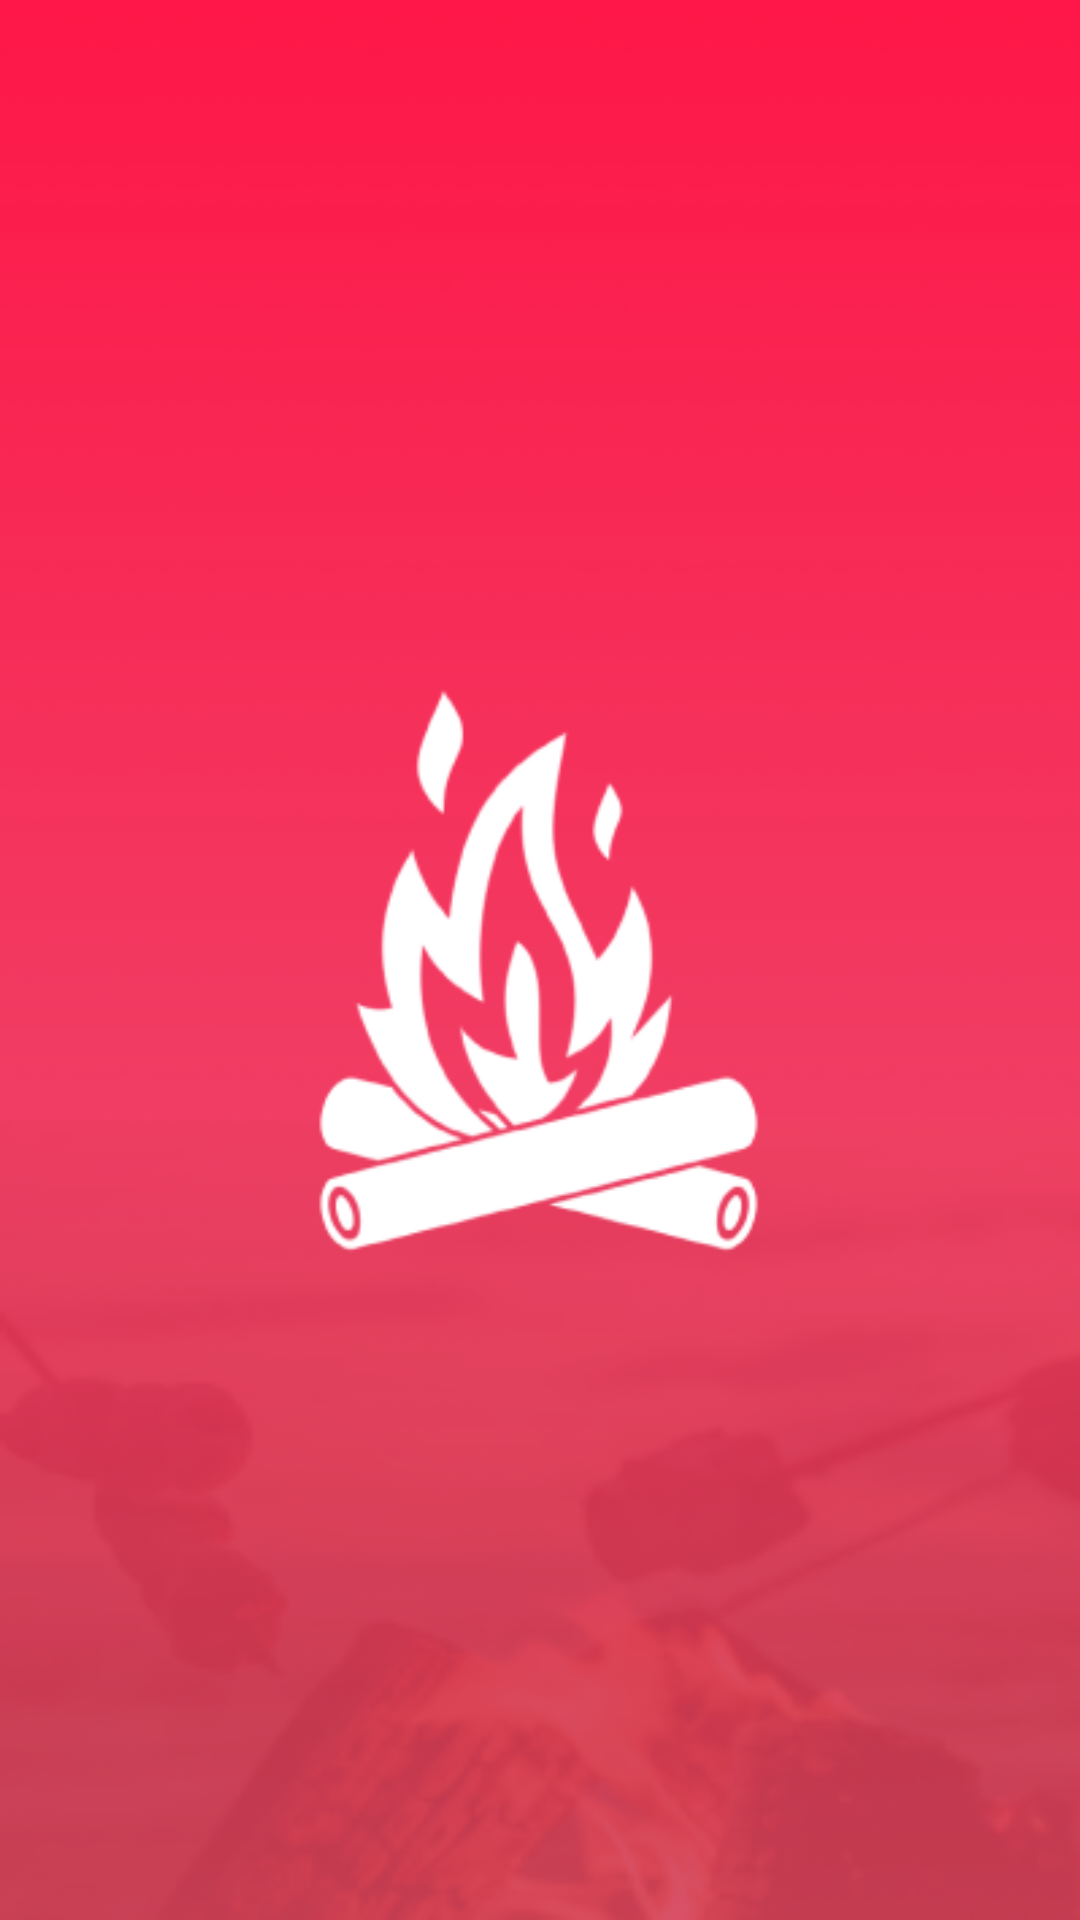

Android layout source for this screen:
<!-- AndroidManifest.xml: application theme Theme.BonFire -->
<!-- res/layout/activity_splash_screen.xml -->
<?xml version="1.0" encoding="utf-8"?>
<androidx.constraintlayout.widget.ConstraintLayout xmlns:android="http://schemas.android.com/apk/res/android"
    xmlns:app="http://schemas.android.com/apk/res-auto"
    xmlns:tools="http://schemas.android.com/tools"
    android:layout_width="match_parent"
    android:layout_height="match_parent"
    android:background="@drawable/splash"
    tools:context=".SplashScreen">

    <ImageView
        android:id="@+id/imageView6"
        android:layout_width="match_parent"
        android:layout_height="200dp"
        app:layout_constraintBottom_toBottomOf="parent"
        app:layout_constraintEnd_toEndOf="parent"
        app:layout_constraintHorizontal_bias="0.5"
        app:layout_constraintStart_toStartOf="parent"
        app:layout_constraintTop_toTopOf="parent"
        app:srcCompat="@drawable/logo1" />
</androidx.constraintlayout.widget.ConstraintLayout>
<!-- resources referenced by this layout -->
<resources>
  <!-- drawable logo1: png bitmap (drawable, 11288 bytes) -->
  <!-- drawable splash: png bitmap (drawable, 27647 bytes) -->
  <style name="Theme.BonFire" parent="Theme.MaterialComponents.DayNight.DarkActionBar">
          
          <item name="colorPrimary">@color/purple_500</item>
          <item name="colorPrimaryVariant">@color/purple_700</item>
          <item name="colorOnPrimary">@color/white</item>
          
          <item name="colorSecondary">@color/teal_200</item>
          <item name="colorSecondaryVariant">@color/teal_700</item>
          <item name="colorOnSecondary">@color/black</item>
          
          <item name="android:statusBarColor" tools:targetApi="l">?attr/colorPrimaryVariant</item>
          
      </style>
  <color name="purple_500">#FF6200EE</color>
  <color name="purple_700">#FF3700B3</color>
  <color name="white">#FFFFFFFF</color>
  <color name="teal_200">#FF03DAC5</color>
  <color name="teal_700">#FF018786</color>
  <color name="black">#FF000000</color>
</resources>
